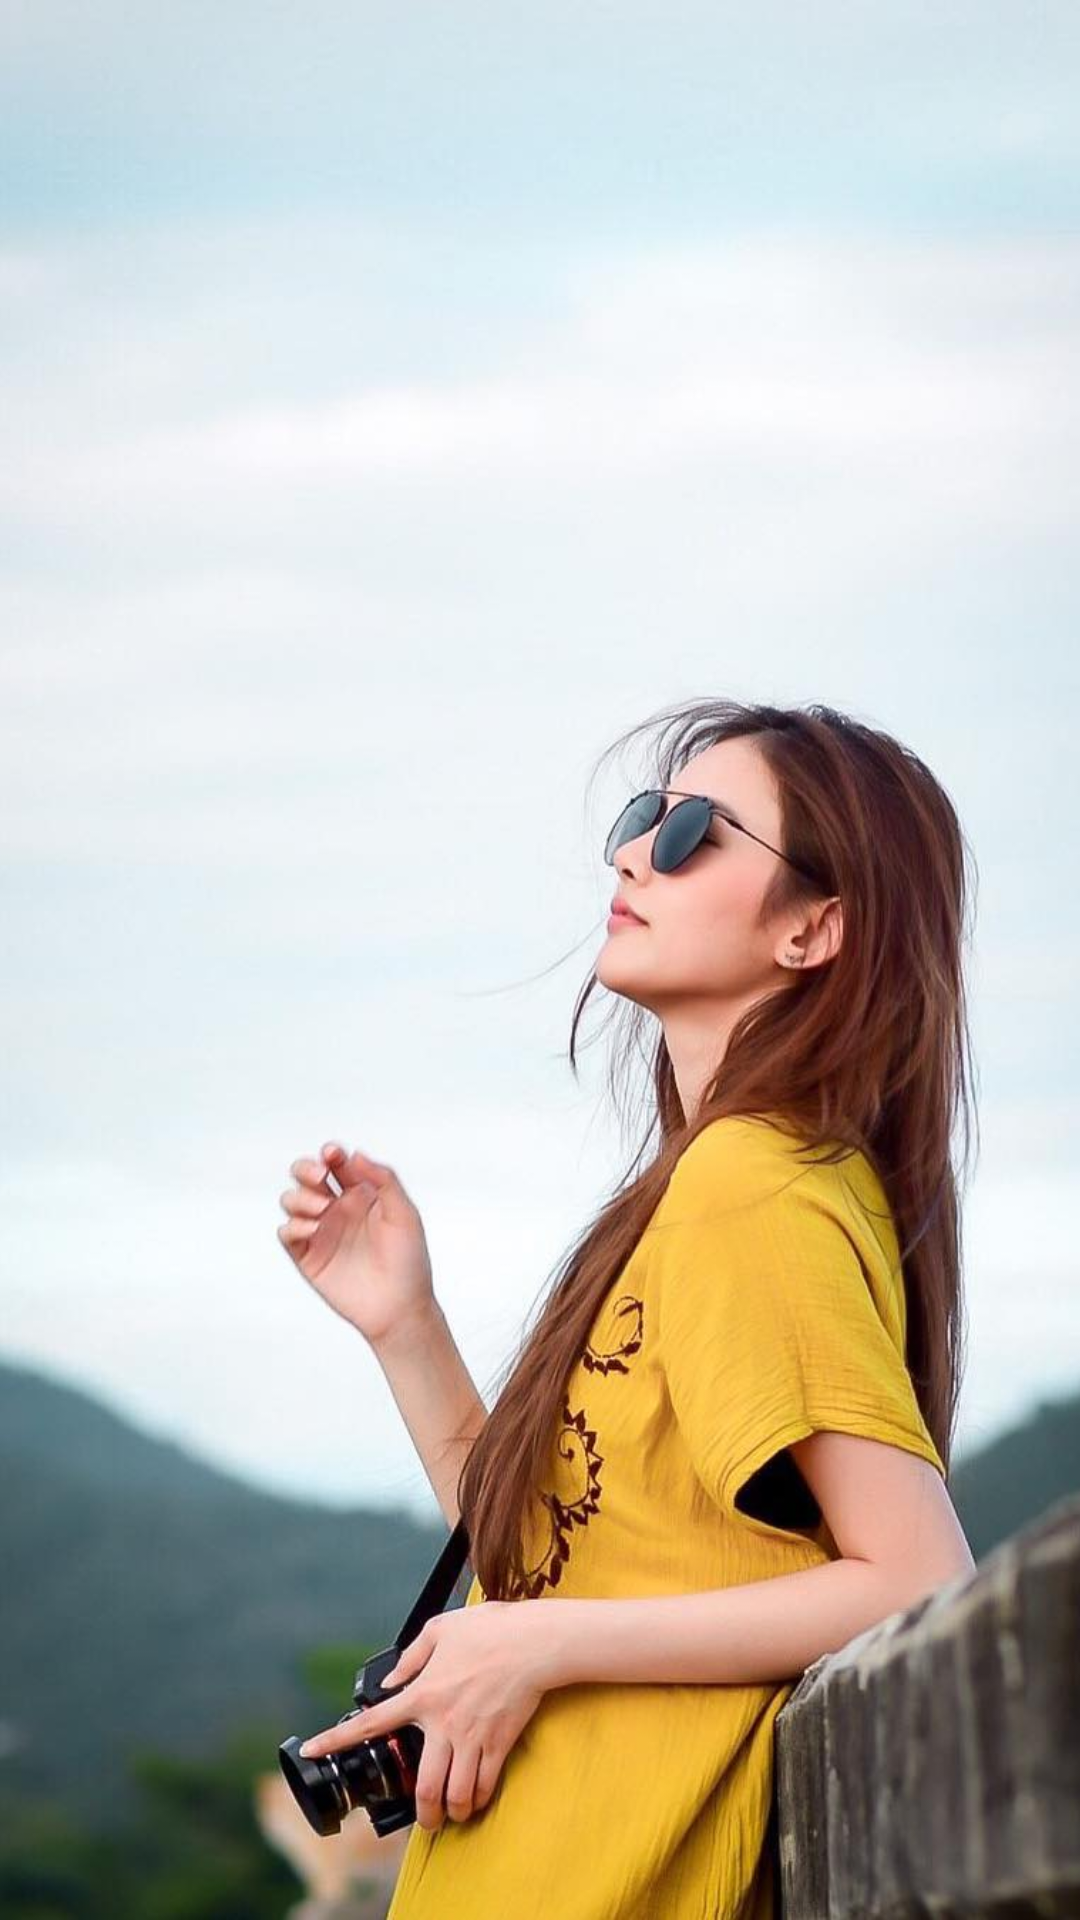

Reconstruct the res/layout file that produces this screen, plus the resources it refers to.
<!-- AndroidManifest.xml: application theme BaseAppThemeLight -->
<!-- res/layout/activity_splash.xml -->
<?xml version="1.0" encoding="utf-8"?>
<RelativeLayout xmlns:android="http://schemas.android.com/apk/res/android"
    xmlns:tools="http://schemas.android.com/tools"
    android:id="@+id/activity_main"
    android:layout_width="match_parent"
    android:layout_height="match_parent">

    <ImageView
        android:id="@+id/imageView"
        android:src="@drawable/splash"
        android:scaleType="centerCrop"
        android:layout_width="match_parent"
        android:layout_height="match_parent" />

</RelativeLayout>
<!-- resources referenced by this layout -->
<resources>
  <!-- drawable splash: jpg bitmap (drawable, 72548 bytes) -->
  <style name="BaseAppThemeLight" parent="Theme.AppCompat.Light.NoActionBar">
      <item name="colorPrimary">?attr/themeColor</item>
      <item name="colorPrimaryDark">?attr/themeColor</item>
      <item name="colorAccent">?attr/themeColor</item>
      <item name="windowActionModeOverlay">true</item>
      <item name="android:windowBackground">@color/window_background_light</item>
      <item name="android:listDivider">@color/list_divider_light</item>
      <item name="widgetBackground">@color/selectable_item_background_general_light_normal</item>
      <item name="widgetBackgroundDark">@color/selectable_item_background_general_light_pressed
      </item>
      <item name="widgetBackgroundTitle">@android:color/white</item>
      <item name="actionModeBackground">?attr/colorPrimary</item>
      <item name="android:windowIsTranslucent">true</item>
      <item name="android:popupBackground">@color/white</item>
      
      <item name="action_info">@drawable/holo_light_action_info</item>
      <item name="action_paste">@drawable/actionpaste</item>
      <item name="action_remove">@drawable/holo_light_action_remove</item>
      <item name="action_search">@drawable/holo_light_action_search</item>
  
      
      <item name="action_copy">@drawable/holo_dark_action_copy</item>
      <item name="action_cut">@drawable/holo_dark_action_cut</item>
      <item name="action_edit">@drawable/holo_dark_action_edit</item>
      <item name="action_multi">@drawable/holo_dark_ic_action_select_all</item>
      <item name="action_zip">@drawable/holo_dark_ic_storage</item>
      <item name="action_bookmark">@drawable/holo_dark_ic_bookmark</item>
      <item name="action_delete">@drawable/holo_dark_action_delete</item>
      <item name="action_share">@drawable/holo_dark_action_share</item>
      <item name="action_open">@drawable/icon_open_file</item>
    </style>
  <color name="window_background_light">#ffeeeeee</color>
  <color name="list_divider_light">#ffe0e0e0</color>
  <color name="selectable_item_background_general_light_normal">@android:color/white</color>
  <color name="selectable_item_background_general_light_pressed">#ffeeeeee</color>
  <color name="white">#ffffff</color>
  <!-- drawable actionpaste: png bitmap (drawable-hdpi, 614 bytes) -->
  <!-- drawable icon_open_file (drawable) -->
  <?xml version="1.0" encoding="utf-8"?>
  <vector xmlns:android="http://schemas.android.com/apk/res/android"
      android:width="1024dp"
      android:height="1024dp"
      android:viewportWidth="1024"
      android:viewportHeight="1024">
  
      <path
          android:fillColor="#ffffff"
          android:pathData="M942.03206
  88.599011c-1.329858-2.180315-2.930097-4.242697-4.815101-6.129618-2.036494-2.036494-4.276255-3.745079-6.652165-5.132464-4.44788-2.834217-9.551581-4.44788-14.979356-4.44788L645.091236
  72.889049c-17.229663 0-31.210906 16.243056-31.210906 36.26379 0 20.033199
  13.981243 36.264749 31.210906 36.264749l182.931655 0L494.32833
  479.11215c-12.775071 12.77603-12.775071 33.48039 0 46.245873 12.775071 12.775071
  33.47176 12.775071 46.245873 0L874.747206 191.194607l0 183.400509c0 17.241169
  16.134712 31.210906 36.023131 31.210906 19.890337 0 36.026966-13.969738
  36.026966-31.210906L946.797303 104.099955C946.797303 98.457408 945.058037
  93.1677 942.03206 88.599011zM910.770337 509.842697c-19.888419 0-36.023131
  13.980285-36.023131 31.211865l0 333.692644-728.689139 0L146.058067 145.418547
  478.633708 145.418547c17.230622 0 31.210906-16.232509 31.210906-36.264749
  0-20.019775-13.980285-36.26379-31.210906-36.26379L104.100914 72.890007c-8.456629
  0-16.125124 3.918622-21.747536 10.270682-5.879371 5.538037-9.462412
  12.883416-9.462412 20.939266l0 811.483566c0 7.843955 3.402787 15.007161 9.006981
  20.492464 5.659805 6.61573 13.517184 10.721318 22.202966 10.721318l811.484524
  0c8.284045 0 15.808719-3.735491 21.397573-9.817169 6.080719-5.588854
  9.814292-13.114487 9.814292-21.395655L946.797303 541.054562C946.797303
  523.822981 930.660674 509.842697 910.770337 509.842697z" />
  </vector>
</resources>
